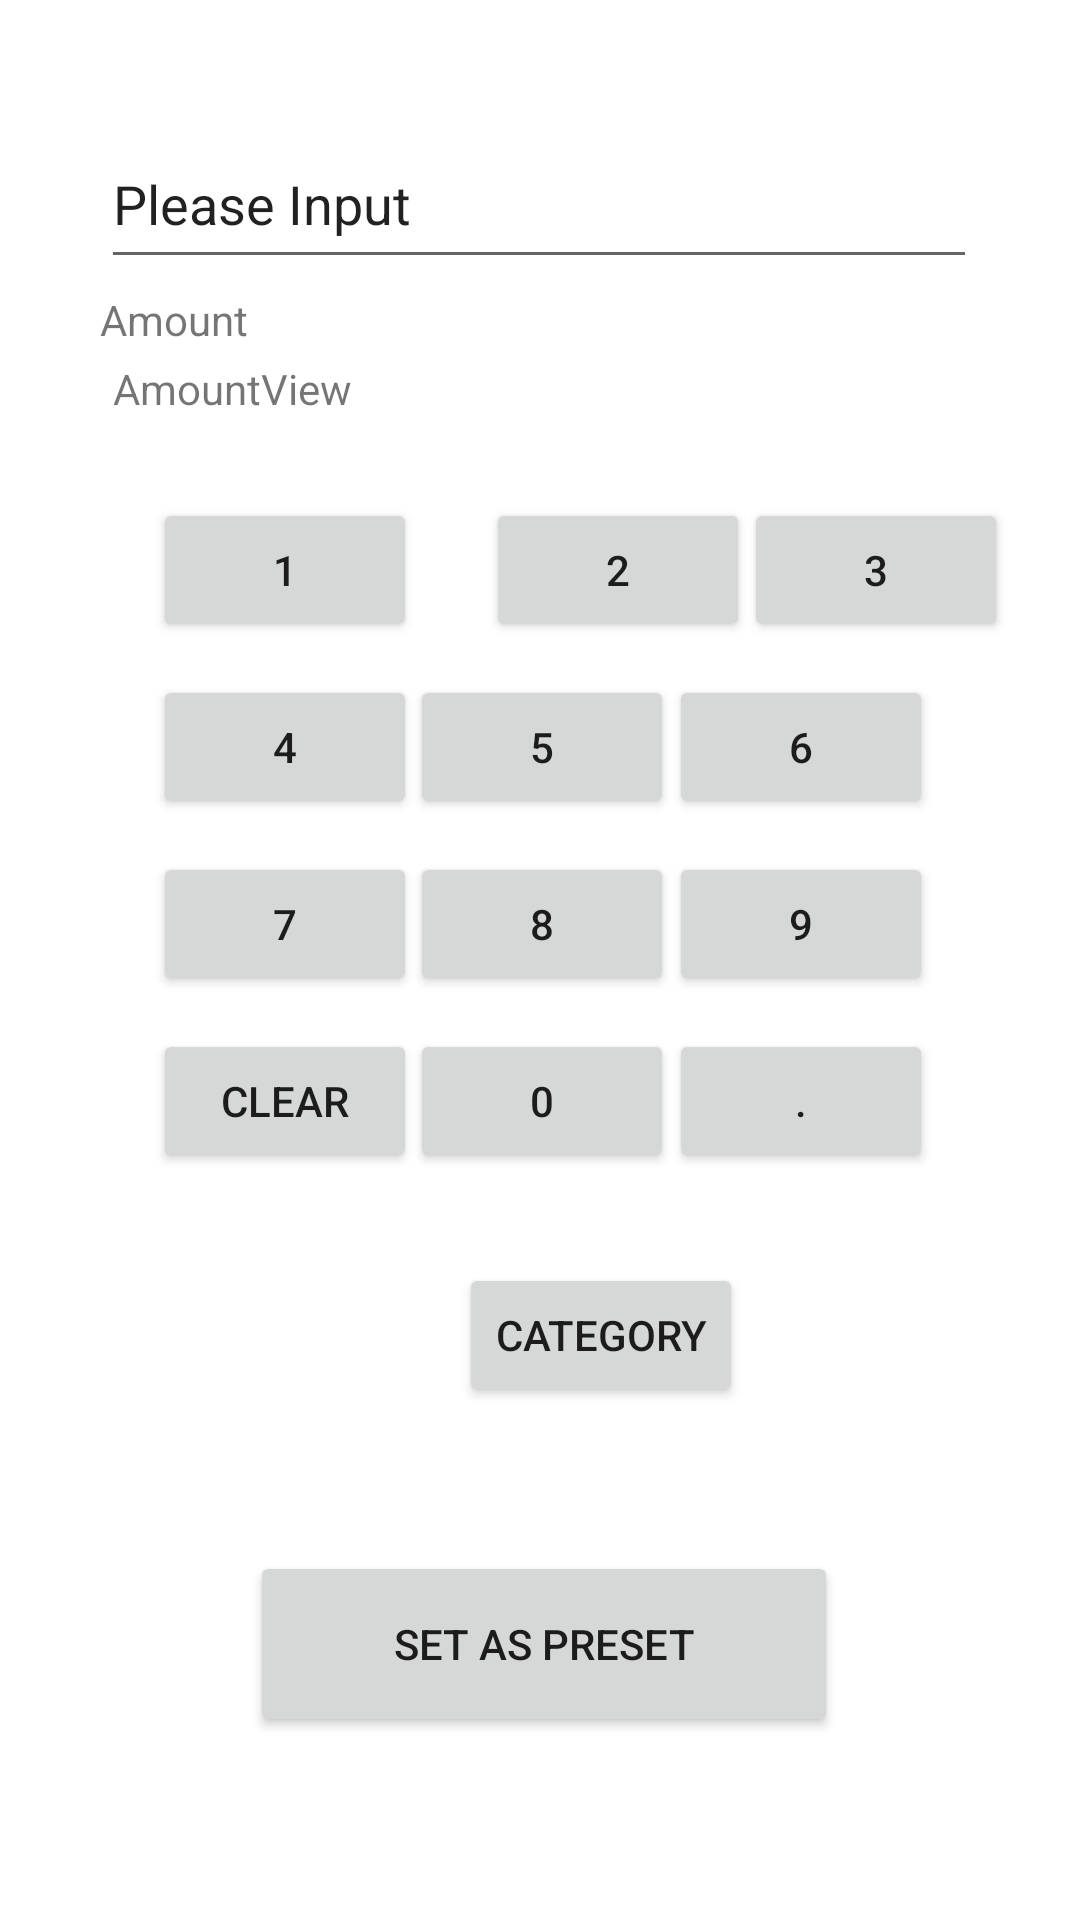

The Android layout XML behind this screen, and the referenced resources:
<!-- AndroidManifest.xml: application theme Theme.Csci3310_FinacialLogger -->
<!-- res/layout/activity_add_preset.xml -->
<?xml version="1.0" encoding="utf-8"?>
<androidx.constraintlayout.widget.ConstraintLayout xmlns:android="http://schemas.android.com/apk/res/android"
    xmlns:app="http://schemas.android.com/apk/res-auto"
    xmlns:tools="http://schemas.android.com/tools"
    android:layout_width="match_parent"
    android:layout_height="match_parent"
    tools:context=".InputActivity">


    <EditText
        android:id="@+id/current_Input"
        android:layout_width="292dp"
        android:layout_height="53dp"
        android:layout_marginStart="59dp"
        android:layout_marginTop="40dp"
        android:layout_marginEnd="60dp"
        android:ems="10"
        android:inputType="textPersonName"
        android:text="Please Input"
        android:textColorHighlight="#FFFFFF"
        app:layout_constraintEnd_toEndOf="parent"
        app:layout_constraintStart_toStartOf="parent"
        app:layout_constraintTop_toTopOf="parent" />

    <Button
        android:id="@+id/button0"
        android:layout_width="wrap_content"
        android:layout_height="wrap_content"
        android:layout_marginStart="23dp"
        android:layout_marginTop="11dp"
        android:layout_marginEnd="24dp"
        android:onClick="updateAmount"
        android:text="0"
        app:layout_constraintEnd_toStartOf="@+id/buttondot"
        app:layout_constraintStart_toEndOf="@+id/buttonClear"
        app:layout_constraintTop_toBottomOf="@+id/button8" />

    <Button
        android:id="@+id/button8"
        android:layout_width="wrap_content"
        android:layout_height="wrap_content"
        android:layout_marginStart="23dp"
        android:layout_marginTop="11dp"
        android:layout_marginEnd="24dp"
        android:onClick="updateAmount"
        android:text="8"
        app:layout_constraintEnd_toStartOf="@+id/button9"
        app:layout_constraintStart_toEndOf="@+id/button7"
        app:layout_constraintTop_toBottomOf="@+id/button5" />

    <Button
        android:id="@+id/SetAsPreset"
        android:layout_width="196dp"
        android:layout_height="62dp"
        android:layout_marginStart="100dp"
        android:layout_marginTop="48dp"
        android:layout_marginEnd="100dp"
        android:onClick="savePreset"
        android:text="Set As Preset"
        app:layout_constraintBottom_toTopOf="@+id/ConfirmLogging"
        app:layout_constraintEnd_toEndOf="parent"
        app:layout_constraintHorizontal_bias="0.466"
        app:layout_constraintStart_toStartOf="parent"
        app:layout_constraintTop_toBottomOf="@+id/CategoryButton" />

    <Button
        android:id="@+id/button7"
        android:layout_width="wrap_content"
        android:layout_height="wrap_content"
        android:layout_marginStart="51dp"
        android:layout_marginTop="11dp"
        android:onClick="updateAmount"
        android:text="7"
        app:layout_constraintStart_toStartOf="parent"
        app:layout_constraintTop_toBottomOf="@+id/button4" />

    <Button
        android:id="@+id/buttonClear"
        android:layout_width="wrap_content"
        android:layout_height="wrap_content"
        android:layout_marginStart="51dp"
        android:layout_marginTop="11dp"
        android:onClick="clearAmount"
        android:text="Clear"
        app:layout_constraintStart_toStartOf="parent"
        app:layout_constraintTop_toBottomOf="@+id/button7" />

    <Button
        android:id="@+id/button1"
        android:layout_width="wrap_content"
        android:layout_height="wrap_content"
        android:layout_marginStart="51dp"
        android:layout_marginTop="16dp"
        android:layout_marginEnd="23dp"
        android:onClick="updateAmount"
        android:text="1"
        app:layout_constraintEnd_toStartOf="@+id/button2"
        app:layout_constraintStart_toStartOf="parent"
        app:layout_constraintTop_toBottomOf="@+id/AmountView" />

    <Button
        android:id="@+id/button2"
        android:layout_width="wrap_content"
        android:layout_height="wrap_content"
        android:layout_marginStart="23dp"
        android:layout_marginTop="16dp"
        android:onClick="updateAmount"
        android:text="2"
        app:layout_constraintStart_toEndOf="@+id/button1"
        app:layout_constraintTop_toBottomOf="@+id/AmountView" />

    <Button
        android:id="@+id/button3"
        android:layout_width="wrap_content"
        android:layout_height="wrap_content"
        android:layout_marginStart="24dp"
        android:layout_marginTop="16dp"
        android:layout_marginEnd="50dp"
        android:onClick="updateAmount"
        android:text="3"
        app:layout_constraintEnd_toEndOf="parent"
        app:layout_constraintStart_toEndOf="@+id/button2"
        app:layout_constraintTop_toBottomOf="@+id/AmountView" />

    <Button
        android:id="@+id/button6"
        android:layout_width="wrap_content"
        android:layout_height="wrap_content"
        android:layout_marginTop="11dp"
        android:layout_marginEnd="49dp"
        android:onClick="updateAmount"
        android:text="6"
        app:layout_constraintEnd_toEndOf="parent"
        app:layout_constraintTop_toBottomOf="@+id/button3" />

    <Button
        android:id="@+id/button5"
        android:layout_width="wrap_content"
        android:layout_height="wrap_content"
        android:layout_marginStart="23dp"
        android:layout_marginTop="11dp"
        android:layout_marginEnd="24dp"
        android:onClick="updateAmount"
        android:text="5"
        app:layout_constraintEnd_toStartOf="@+id/button6"
        app:layout_constraintStart_toEndOf="@+id/button4"
        app:layout_constraintTop_toBottomOf="@+id/button2" />

    <Button
        android:id="@+id/button4"
        android:layout_width="wrap_content"
        android:layout_height="wrap_content"
        android:layout_marginStart="51dp"
        android:layout_marginTop="11dp"
        android:onClick="updateAmount"
        android:text="4"
        app:layout_constraintStart_toStartOf="parent"
        app:layout_constraintTop_toBottomOf="@+id/button1" />

    <Button
        android:id="@+id/button9"
        android:layout_width="wrap_content"
        android:layout_height="wrap_content"
        android:layout_marginTop="11dp"
        android:layout_marginEnd="49dp"
        android:onClick="updateAmount"
        android:text="9"
        app:layout_constraintEnd_toEndOf="parent"
        app:layout_constraintTop_toBottomOf="@+id/button6" />


    <TextView
        android:id="@+id/AmountView"
        android:layout_width="285dp"
        android:layout_height="30dp"
        android:layout_marginStart="63dp"
        android:layout_marginTop="27dp"
        android:layout_marginEnd="63dp"
        android:text="AmountView"
        app:layout_constraintEnd_toEndOf="parent"
        app:layout_constraintStart_toStartOf="parent"
        app:layout_constraintTop_toBottomOf="@+id/current_Input" />

    <Button
        android:id="@+id/buttondot"
        android:layout_width="wrap_content"
        android:layout_height="wrap_content"
        android:layout_marginTop="11dp"
        android:layout_marginEnd="49dp"
        android:onClick="updateAmount"
        android:text="."
        app:layout_constraintEnd_toEndOf="parent"
        app:layout_constraintTop_toBottomOf="@+id/button9" />

    <Button
        android:id="@+id/CategoryButton"
        android:layout_width="wrap_content"
        android:layout_height="wrap_content"
        android:layout_marginStart="153dp"
        android:layout_marginTop="30dp"
        android:layout_marginEnd="154dp"
        android:layout_marginBottom="20dp"
        android:onClick="showCategory"
        android:text="Category"
        app:layout_constraintBottom_toTopOf="@+id/SetAsPreset"
        app:layout_constraintEnd_toEndOf="parent"
        app:layout_constraintHorizontal_bias="0.0"
        app:layout_constraintStart_toStartOf="parent"
        app:layout_constraintTop_toBottomOf="@+id/button0"
        app:layout_constraintVertical_bias="0.555" />

    <TextView
        android:id="@+id/ItemTitleTextView"
        android:layout_width="wrap_content"
        android:layout_height="wrap_content"
        android:layout_marginStart="58dp"
        android:layout_marginTop="10dp"
        android:layout_marginEnd="324dp"
        android:layout_marginBottom="11dp"
        android:text="Item"
        app:layout_constraintBottom_toTopOf="@+id/current_Input"
        app:layout_constraintEnd_toEndOf="parent"
        app:layout_constraintStart_toStartOf="parent"
        app:layout_constraintTop_toTopOf="parent" />

    <TextView
        android:id="@+id/AmountTitleTextView"
        android:layout_width="wrap_content"
        android:layout_height="wrap_content"
        android:layout_marginStart="58dp"
        android:layout_marginTop="4dp"
        android:layout_marginEnd="302dp"
        android:layout_marginBottom="4dp"
        android:text="Amount"
        app:layout_constraintBottom_toTopOf="@+id/AmountView"
        app:layout_constraintEnd_toEndOf="parent"
        app:layout_constraintStart_toStartOf="parent"
        app:layout_constraintTop_toBottomOf="@+id/current_Input" />

</androidx.constraintlayout.widget.ConstraintLayout>
<!-- resources referenced by this layout -->
<resources>
  <style name="Theme.Csci3310_FinacialLogger" parent="Theme.MaterialComponents.DayNight.DarkActionBar">
          
          <item name="colorPrimary">@color/purple_500</item>
          <item name="colorPrimaryVariant">@color/purple_700</item>
          <item name="colorOnPrimary">@color/white</item>
          
          <item name="colorSecondary">@color/teal_200</item>
          <item name="colorSecondaryVariant">@color/teal_700</item>
          <item name="colorOnSecondary">@color/black</item>
          
          <item name="android:statusBarColor" tools:targetApi="l">?attr/colorPrimaryVariant</item>
          
      </style>
  <color name="purple_500">#FF6200EE</color>
  <color name="purple_700">#FF3700B3</color>
  <color name="white">#FFFFFFFF</color>
  <color name="teal_200">#FF03DAC5</color>
  <color name="teal_700">#FF018786</color>
  <color name="black">#FF000000</color>
</resources>
